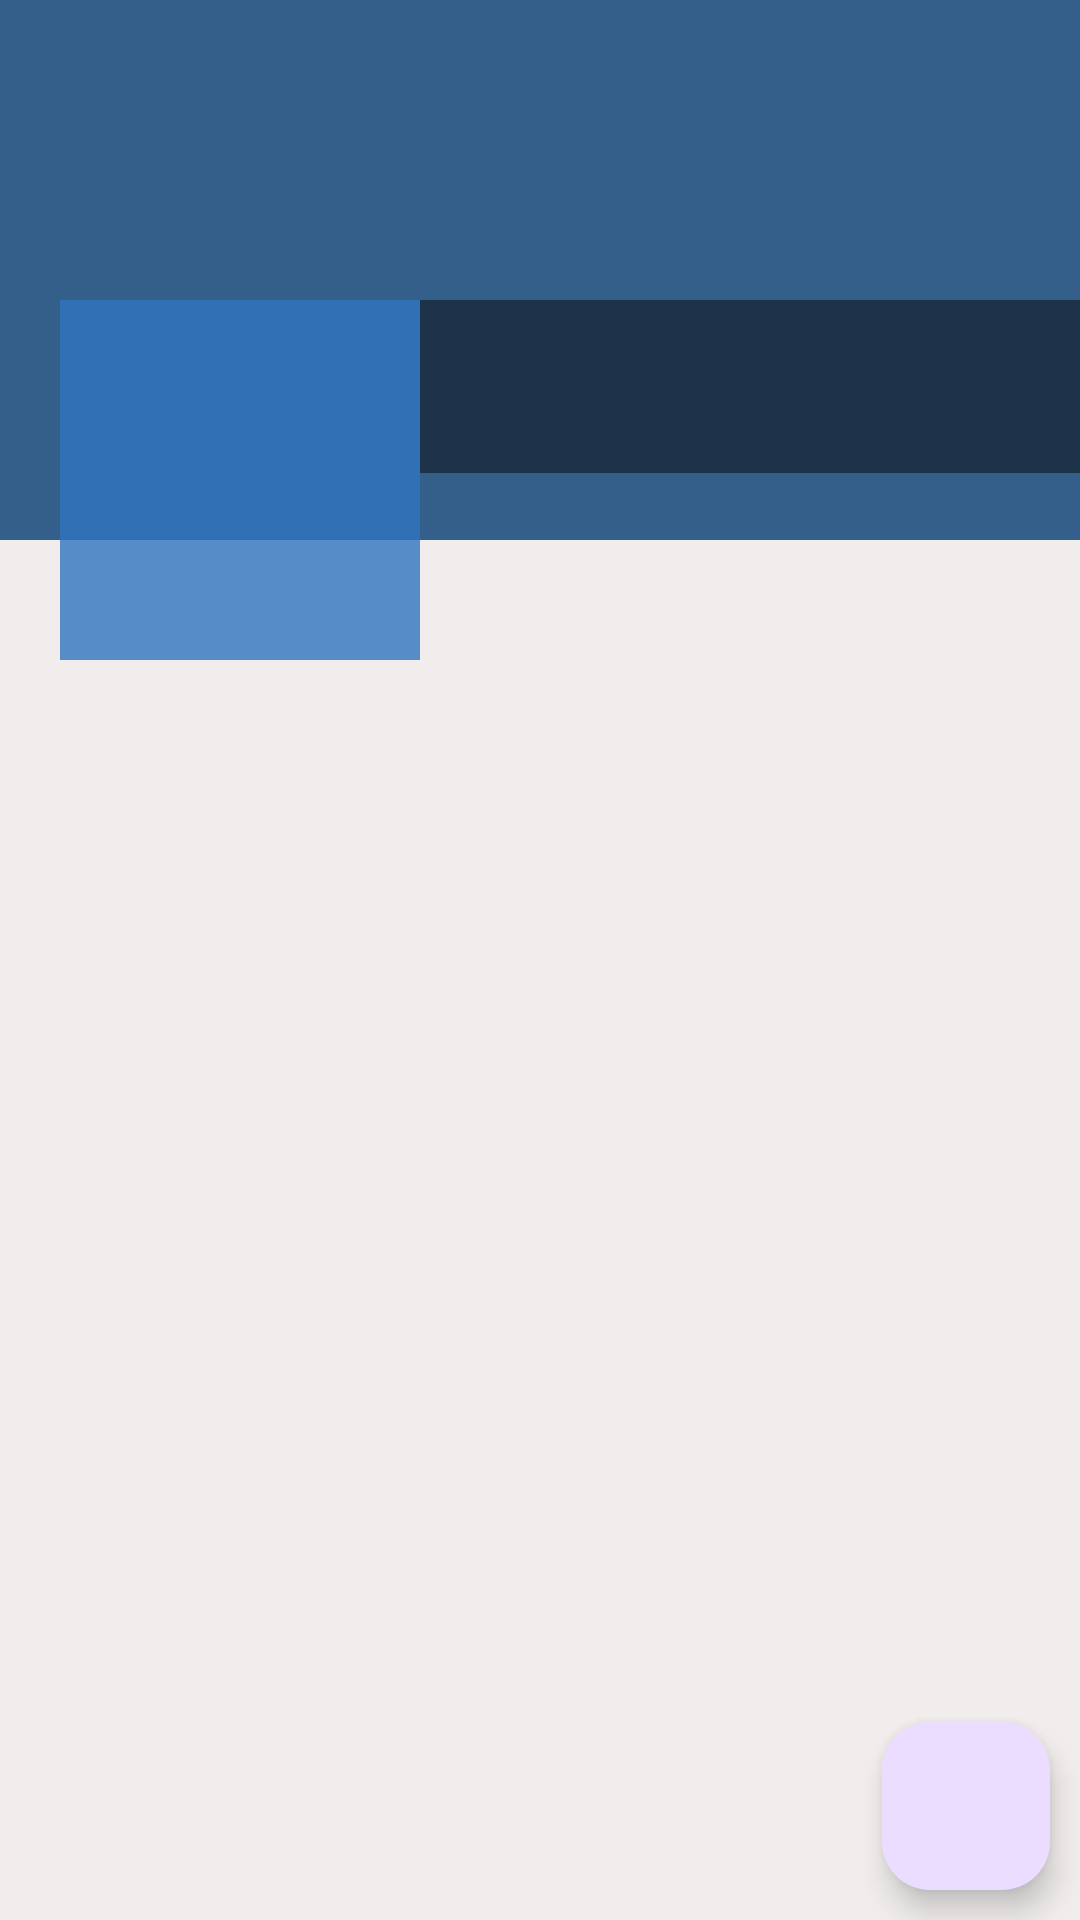

Write the Android layout XML for this screen, with the resource values it uses.
<!-- AndroidManifest.xml: application theme Theme.TribeX -->
<!-- res/layout/fragment_profile.xml -->
<?xml version="1.0" encoding="utf-8"?>
<RelativeLayout
    xmlns:android="http://schemas.android.com/apk/res/android"
    xmlns:tools="http://schemas.android.com/tools"
    android:layout_width="match_parent"
    android:layout_height="match_parent"
    android:background="#F1EDED"
    tools:context=".ProfileFragment">

    <ScrollView
        android:layout_width="match_parent"
        android:layout_height="wrap_content">

        <RelativeLayout
            android:layout_width="match_parent"
            android:layout_height="wrap_content">

            <ImageView
                android:id="@+id/cavertv"
                android:layout_width="match_parent"
                android:layout_height="180dp"
                android:background="@color/colorPrimaryDark"
                android:scaleType="fitXY">
            </ImageView>

            <LinearLayout
                android:id="@+id/linearLayout"
                android:layout_width="match_parent"
                android:layout_height="120dp"
                android:layout_marginTop="100dp"
                android:orientation="horizontal">

                <ImageView
                    android:id="@+id/avatartv"
                    android:layout_width="120dp"
                    android:layout_height="120dp"
                    android:layout_gravity="center_horizontal"
                    android:layout_marginStart="20dp"
                    android:background="@color/colorPrimary"
                    android:contentDescription="TODO"
                    android:padding="5dp"
                    android:src="@drawable/kimich" />

                <LinearLayout
                    android:layout_width="match_parent"
                    android:layout_height="wrap_content"
                    android:background="#77000000"
                    android:orientation="vertical">

                    <TextView
                        android:id="@+id/nametv"
                        android:layout_width="match_parent"
                        android:layout_height="wrap_content"
                        android:layout_marginStart="5dp"
                        android:layout_marginLeft="5dp"
                        android:layout_marginTop="5dp"
                        android:textColor="@color/colorWhite"
                        android:textSize="25sp" />

                    <TextView
                        android:id="@+id/emailtv"
                        android:layout_width="match_parent"
                        android:layout_height="wrap_content"
                        android:layout_marginStart="5dp"
                        android:layout_marginLeft="5dp"
                        android:textColor="@color/colorWhite" />
                </LinearLayout>

            </LinearLayout>

        </RelativeLayout>

    </ScrollView>

    <com.google.android.material.floatingactionbutton.FloatingActionButton
        android:id="@+id/fab"
        android:layout_width="wrap_content"
        android:layout_height="wrap_content"
        android:layout_alignParentEnd="true"
        android:layout_alignParentRight="true"
        android:layout_alignParentBottom="true"
        android:layout_margin="10dp"
        android:contentDescription="TODO"
        android:src="@drawable/edit_status" />

</RelativeLayout>
<!-- resources referenced by this layout -->
<resources>
  <color name="colorPrimary">#CC2E76BE</color>
  <color name="colorPrimaryDark">#CC073D74</color>
  <color name="colorWhite">#fff</color>
  <style name="Theme.TribeX" parent="Base.Theme.TribeX" />
  <style name="Base.Theme.TribeX" parent="Theme.Material3.DayNight.NoActionBar">
          
          
      </style>
</resources>
